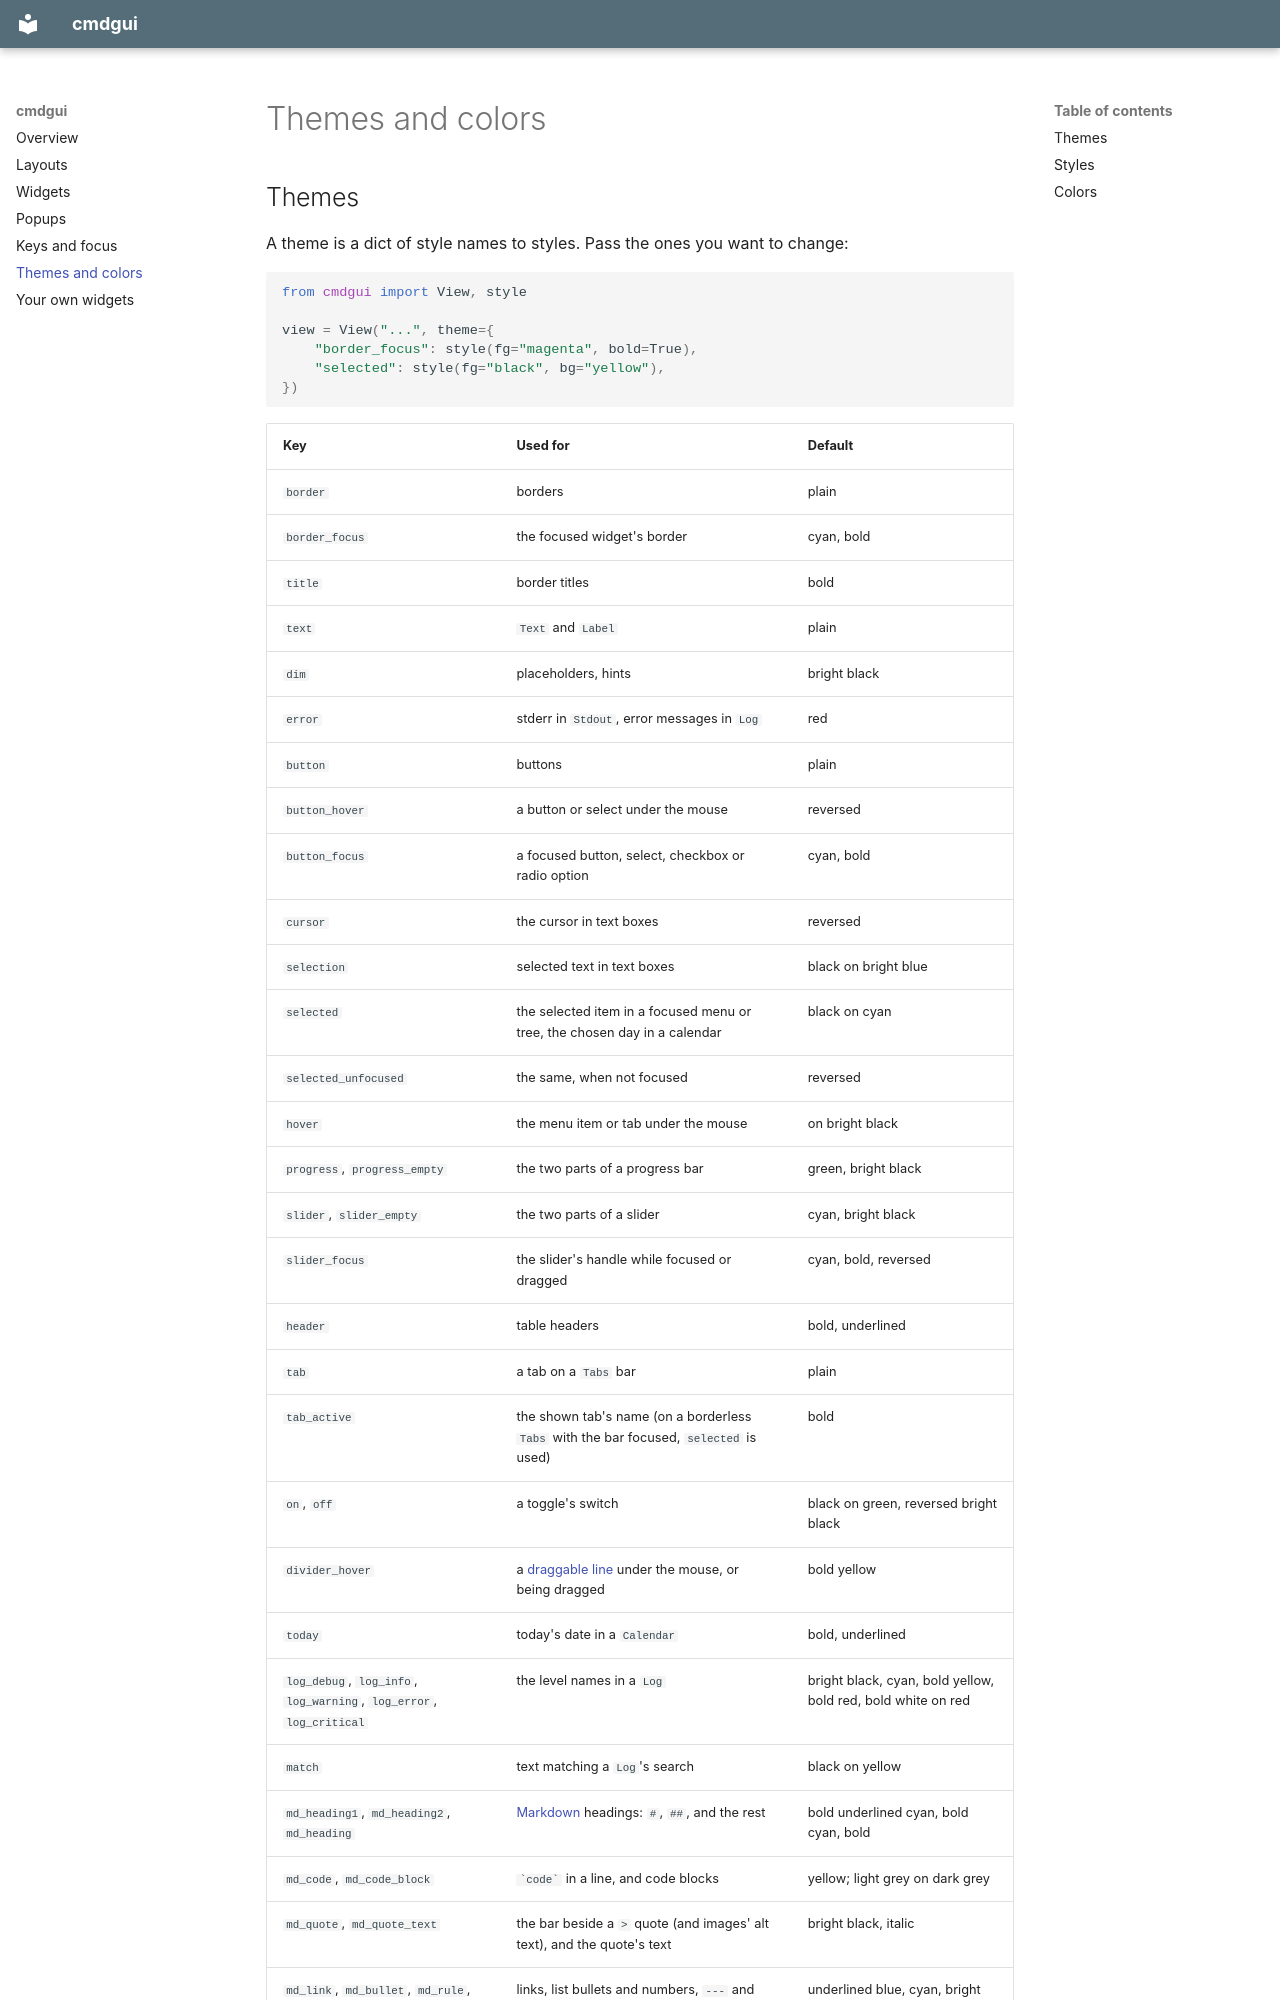

repository: olliez-mods/cmdgui · page: themes/index.html · generator: mkdocs

# Themes and colors

## Themes

A theme is a dict of style names to styles. Pass the ones you want to change:

```python
from cmdgui import View, style

view = View("...", theme={
    "border_focus": style(fg="magenta", bold=True),
    "selected": style(fg="black", bg="yellow"),
})
```
